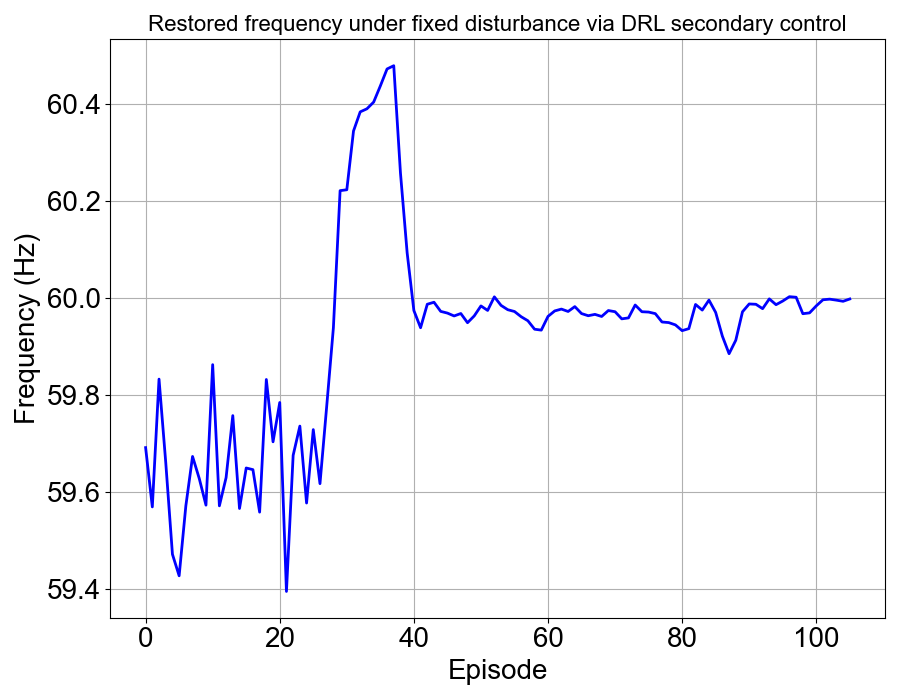

Values plotted in this chart, from the file beside it:
, 0
0, 59.69
1, 59.57
2, 59.83
3, 59.66
4, 59.47
5, 59.43
6, 59.57
7, 59.67
8, 59.63
9, 59.57
10, 59.86
11, 59.57
12, 59.63
13, 59.76
14, 59.57
15, 59.65
16, 59.65
17, 59.56
18, 59.83
19, 59.7
20, 59.78
21, 59.39
22, 59.68
23, 59.74
24, 59.58
25, 59.73
26, 59.62
27, 59.78
28, 59.94
29, 60.22
30, 60.22
31, 60.34
32, 60.38
33, 60.39
34, 60.4
35, 60.44
36, 60.47
37, 60.48
38, 60.26
39, 60.09
40, 59.97
41, 59.94
42, 59.99
43, 59.99
44, 59.97
45, 59.97
46, 59.96
47, 59.97
48, 59.95
49, 59.96
50, 59.98
51, 59.97
52, 60
53, 59.98
54, 59.98
55, 59.97
56, 59.96
57, 59.95
58, 59.94
59, 59.93
... 46 more rows
